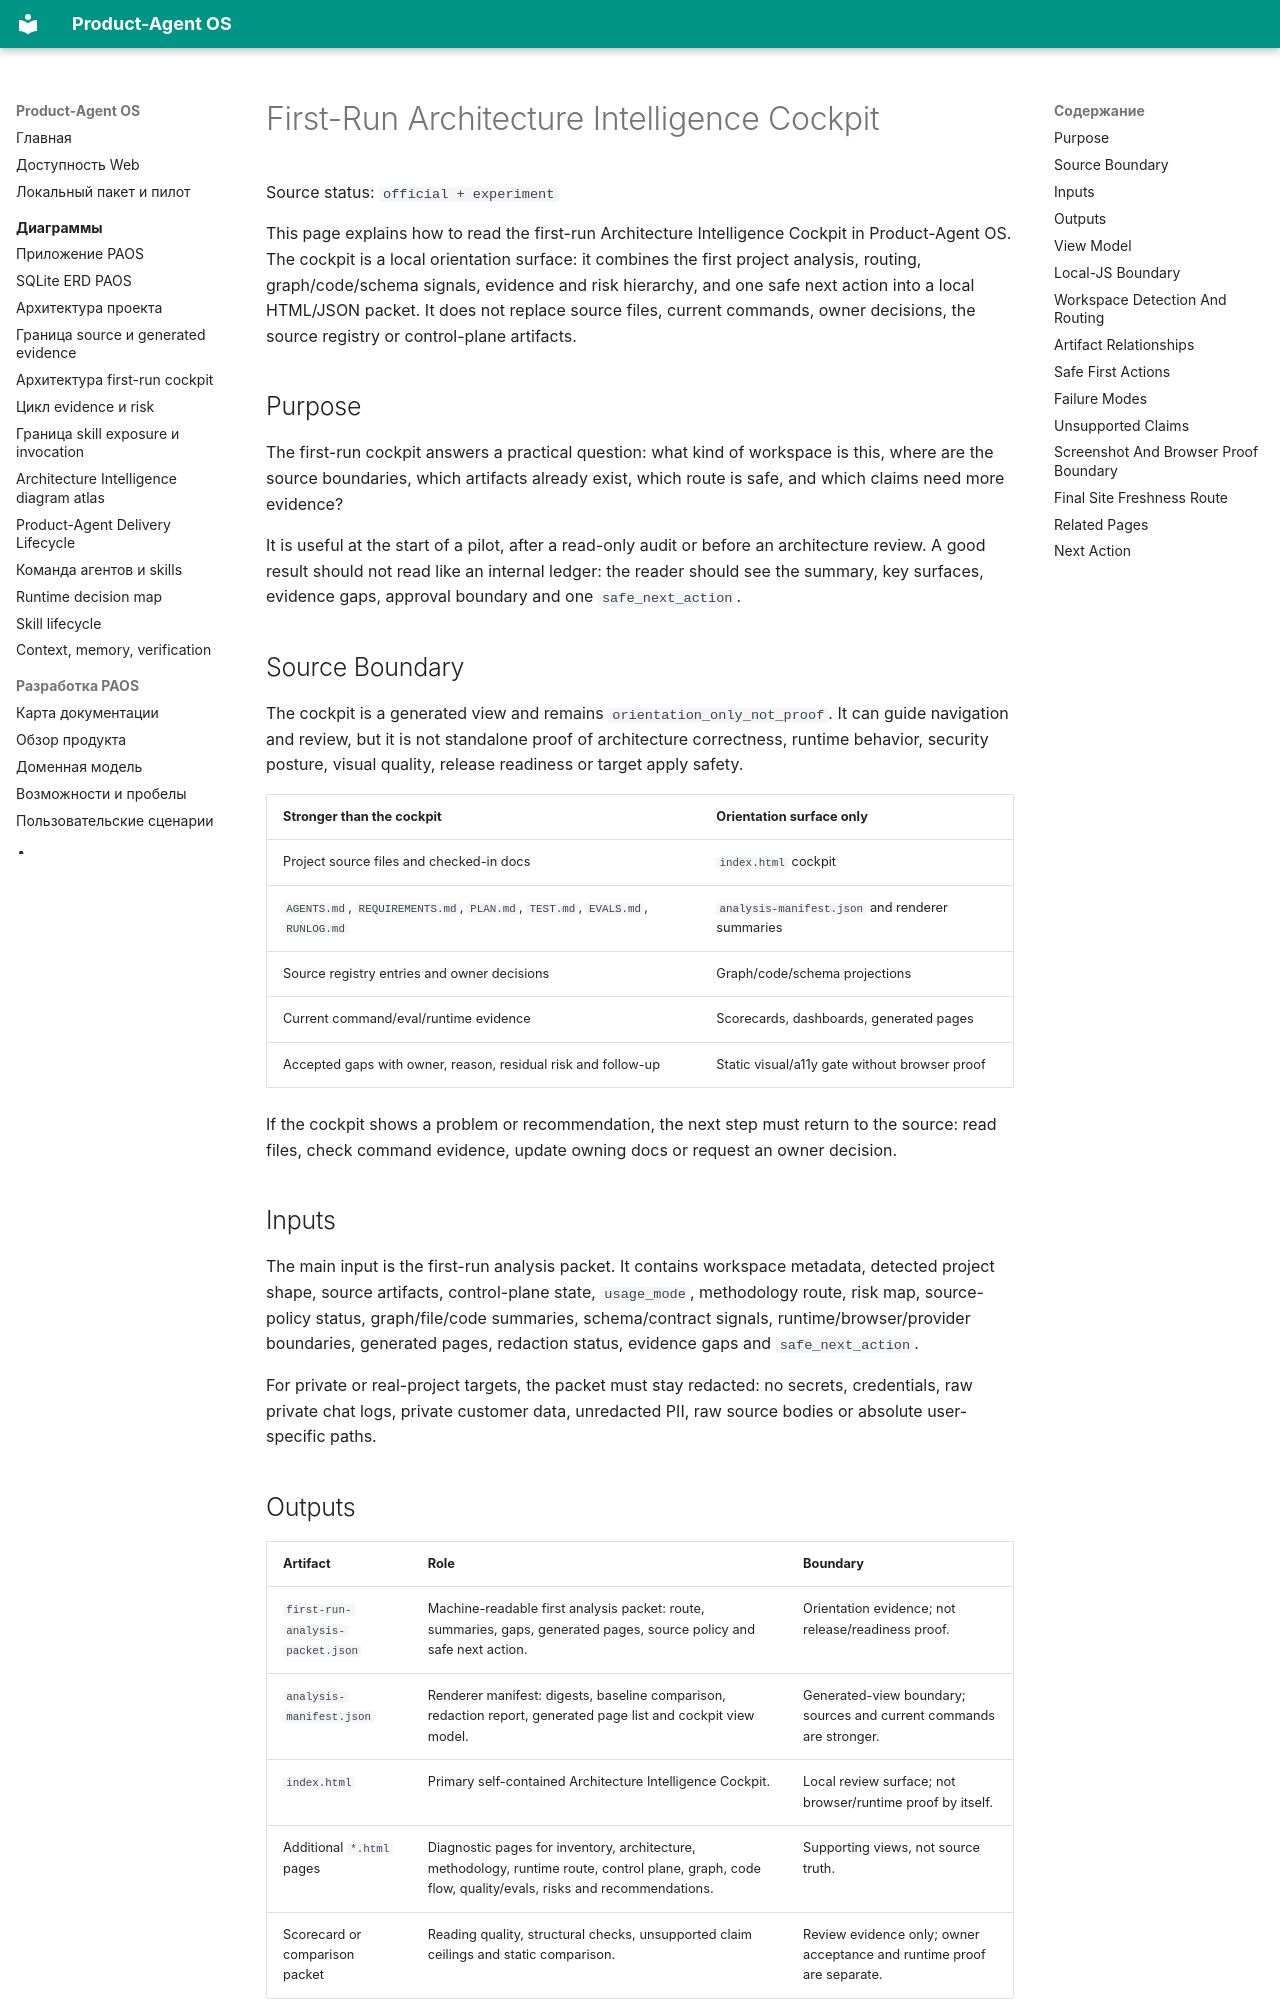

repository: alexroadcaster/product-agent-os · page: product-agent-os/first-run-architecture-cockpit.en.html · generator: mkdocs

# First-Run Architecture Intelligence Cockpit

Source status: `official + experiment`

This page explains how to read the first-run Architecture Intelligence Cockpit in Product-Agent OS. The cockpit is a local orientation surface: it combines the first project analysis, routing, graph/code/schema signals, evidence and risk hierarchy, and one safe next action into a local HTML/JSON packet. It does not replace source files, current commands, owner decisions, the source registry or control-plane artifacts.

## Purpose

The first-run cockpit answers a practical question: what kind of workspace is this, where are the source boundaries, which artifacts already exist, which route is safe, and which claims need more evidence?

It is useful at the start of a pilot, after a read-only audit or before an architecture review. A good result should not read like an internal ledger: the reader should see the summary, key surfaces, evidence gaps, approval boundary and one `safe_next_action`.

## Source Boundary

The cockpit is a generated view and remains `orientation_only_not_proof`. It can guide navigation and review, but it is not standalone proof of architecture correctness, runtime behavior, security posture, visual quality, release readiness or target apply safety.

| Stronger than the cockpit | Orientation surface only |
| --- | --- |
| Project source files and checked-in docs | `index.html` cockpit |
| `AGENTS.md`, `REQUIREMENTS.md`, `PLAN.md`, `TEST.md`, `EVALS.md`, `RUNLOG.md` | `analysis-manifest.json` and renderer summaries |
| Source registry entries and owner decisions | Graph/code/schema projections |
| Current command/eval/runtime evidence | Scorecards, dashboards, generated pages |
| Accepted gaps with owner, reason, residual risk and follow-up | Static visual/a11y gate without browser proof |

If the cockpit shows a problem or recommendation, the next step must return to the source: read files, check command evidence, update owning docs or request an owner decision.

## Inputs

The main input is the first-run analysis packet. It contains workspace metadata, detected project shape, source artifacts, control-plane state, `usage_mode`, methodology route, risk map, source-policy status, graph/file/code summaries, schema/contract signals, runtime/browser/provider boundaries, generated pages, redaction status, evidence gaps and `safe_next_action`.

For private or real-project targets, the packet must stay redacted: no secrets, credentials, raw private chat logs, private customer data, unredacted PII, raw source bodies or absolute user-specific paths.
